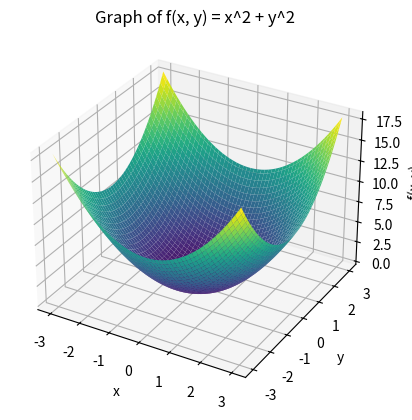

Source code (Python):
import numpy as np
import matplotlib.pyplot as plt
x = np.linspace(-3, 3, 100)
y = np.linspace(-3, 3, 100)
X, Y = np.meshgrid(x, y)
Z = X**2 + Y**2
fig = plt.figure()
ax = fig.add_subplot(111, projection='3d')
ax.plot_surface(X, Y, Z, cmap='viridis')
ax.set_xlabel('x')
ax.set_ylabel('y')
ax.set_zlabel('f(x, y)')
ax.set_title('Graph of f(x, y) = x^2 + y^2')
plt.show()